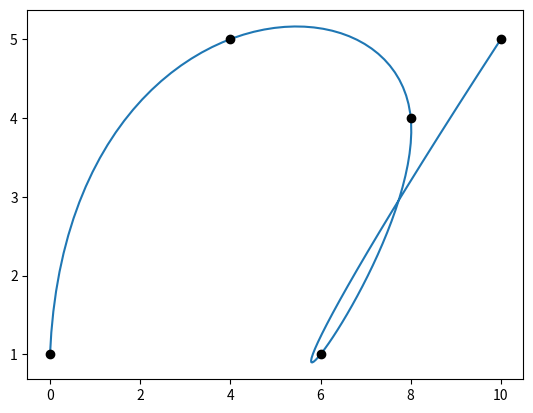

Write Python code to recreate this figure.
#!/usr/bin/env python3
import numpy as np

class CubicSpline:
    '''
    Used to perform a cubic interpolation. Assumes equally spaced points.
    
    Attributes
    ----------
    N : int
        Number of points to interpolate.
    M : int
        Number of dimensions for each point.
    coef : (N-1, M, 4) array
        Coefficients for the piecewise cubic functions.
    bc_type : str
        The endpoint boundary condition.
        - 'natural' (default): The second derivatives are zero at the endpoints.
        - 'd_equal' : The third derivatives of the first and second curves are equal.
    
    Methods
    -------
    fn(t):
        The interpolation function.
    interpolate(n):
        Returns an array with an interpolation of n points.
    '''
    
    def __init__(self, points, bc_type='natural'):
        '''
        Constructs the interpolation function.
        
        Parameters
        ----------
        points : (N, M) or (N) array
            The points to interpolate between.
        bc_type : str (optional)
            The endpoint boundary condition.
            - 'natural' (default): The second derivatives are zero at the endpoints.
            - 'd_equal' : The third derivatives of the first and second curves are equal.
        '''
        
        points = np.array(points)
        if(len(points.shape) == 1):
            points = points[:,np.newaxis]
        self.N = points.shape[0]
        self.M = points.shape[1]
        self.bc_type = bc_type
        
        self.coef = np.zeros((self.N-1, self.M, 4))
        for i_d, dim in enumerate(points.T):
            mat = np.zeros((self.N, self.N))
            row = np.zeros((self.N))
            
            # Endpoint constraints
            if (self.bc_type == "natural"):
                mat[0,0:2]  = [2, 1]
                mat[-1,-2:] = [1, 2]
                row[0] = 3*dim[1] - 3*dim[0]
                row[-1] = 3*dim[-1] - 3*dim[-2]
            elif (self.bc_type == "d_equal"):
                mat[0,0:3]  = [1, 0, -1]
                mat[-1,-3:] = [-1, 0, 1]
                row[0]  = 4*dim[1]  - 2*dim[0]  - 2*dim[2]
                row[-1] = 2*dim[-1] + 2*dim[-3] - 4*dim[-2]
            else:
                raise ValueError('Unknown boundary condition type.')
            
            # Other constraints
            for i in np.arange(1, self.N-1):
                mat[i,i-1:i+2] = [1, 4, 1]
                row[i] = 3*dim[i+1] - 3*dim[i-1]
            
            derivs = np.matmul(np.linalg.inv(mat), row)
            
            # Find the cubic polynomial coefficients
            self.coef[:,i_d,0] = dim[:-1]
            self.coef[:,i_d,1] = derivs[:-1]
            self.coef[:,i_d,2] = 3*(dim[1:] - dim[:-1]) - 2*derivs[:-1] - derivs[1:]
            self.coef[:,i_d,3] = 2*(dim[:-1] - dim[1:]) + derivs[:-1] + derivs[1:]
    
    
    def fn(self, t):
        '''
        The interpolation function.
        
        Parameters
        ----------
        t : float or (n) array
            The pathlength(s) at which to evaluate the interpolation. Between 0 and 1.
        
        Returns
        -------
        interpolation : (n,M) array (or reduced)
            The interpolated point(s).
        '''
        
        if (isinstance(t, (float,int))):
            t_copy = np.array([t]) * (self.N-1)
        else:
            t_copy = np.array(t) * (self.N-1)
        i = t_copy.astype(int)
        t_copy = t_copy % 1
        t_copy = t_copy[:,np.newaxis]
        
        final_point = (i == self.N-1)
        i[final_point] = self.N - 2
        t_copy[final_point] = 1        
        
        interpolation = self.coef[i,:,0] + self.coef[i,:,1]*t_copy + self.coef[i,:,2]*t_copy**2 + self.coef[i,:,3]*t_copy**3
        
        if (self.M == 1): interpolation = interpolation[:,0]
        if (t_copy.size == 1): interpolation = interpolation[0]
        return interpolation
    
    
    def interpolate(self, n):
        '''
        Returns an array with an interpolation of n points.
        
        Parameters
        ----------
        n : int
            The number of points to interpolate.
        
        Returns
        -------
        interpolation : (n,M) array
            The interpolated points.
        t : (n) array
            The pathlengths at which the interpolation is evaluated.
        '''
        
        t = np.linspace(0, 1, n)
        interpolation = self.fn(t)
        return interpolation, t



if (__name__ == "__main__"):
    from matplotlib import pyplot as plt
    
    points = np.array([[0,1], [4,5], [8,4], [6,1], [10,5]])
    cspline = CubicSpline(points, bc_type='d_equal')
    interpolation, t = cspline.interpolate(100)
    
    plt.plot(interpolation[:,0], interpolation[:,1])
    plt.plot(points[:,0], points[:,1], 'ko')
    
    print('At t = 0.0: ', cspline.fn(0))
    print('At t = 0.5: ', cspline.fn(0.5))
    print('At t = 1.0: ', cspline.fn(1))
    
    spline2 = CubicSpline([0,1,3])
    print(spline2.fn(0))
